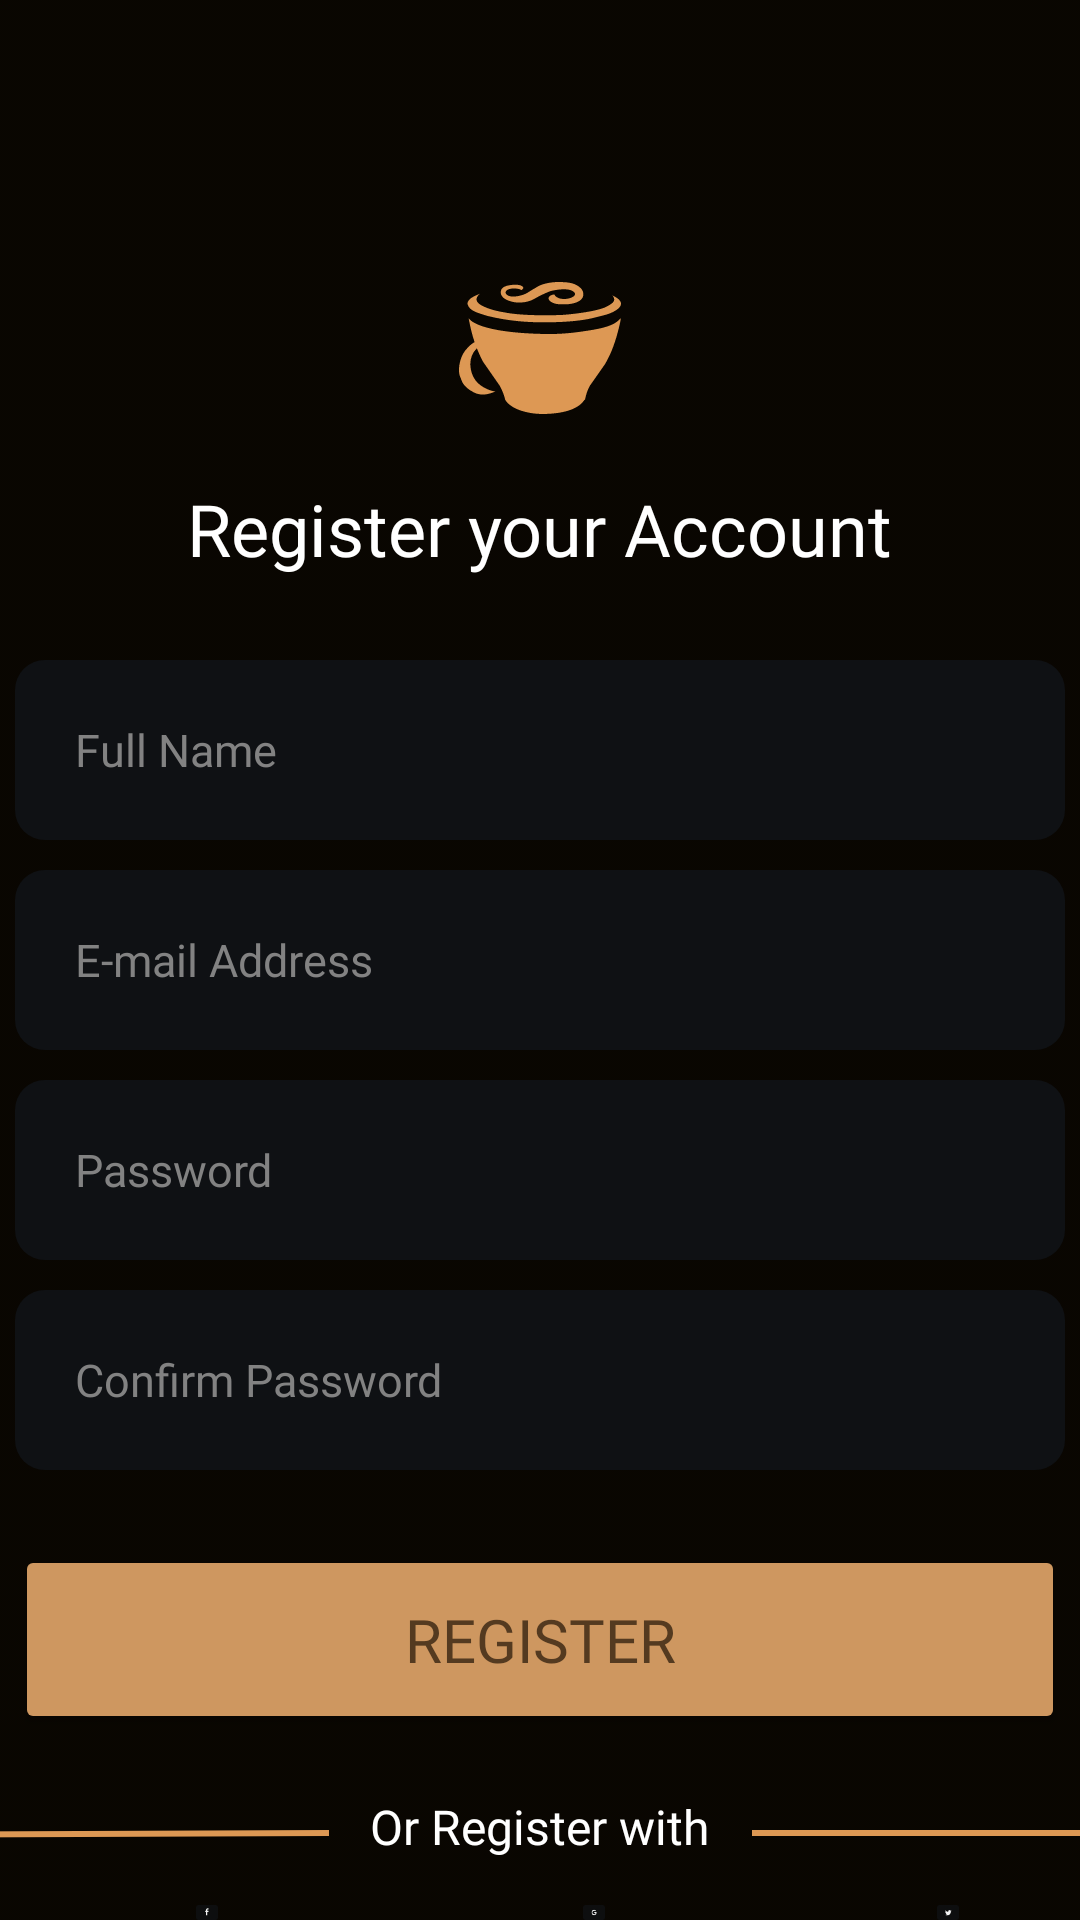

Android layout source for this screen:
<!-- AndroidManifest.xml: application theme Theme.CoffeScript -->
<!-- res/layout/fragment_register_frag.xml -->
<?xml version="1.0" encoding="utf-8"?>
<FrameLayout xmlns:android="http://schemas.android.com/apk/res/android"
    xmlns:app="http://schemas.android.com/apk/res-auto"
    xmlns:tools="http://schemas.android.com/tools"
    android:layout_width="match_parent"
    android:layout_height="match_parent"
    tools:context=".Register_frag">

    <ImageView
        android:id="@+id/imageView5"
        android:layout_width="match_parent"
        android:layout_height="match_parent"
        android:src="@drawable/login_fon"
        android:scaleType="centerCrop"/>

    <ImageView
        android:id="@+id/imageView11"
        android:layout_width="match_parent"
        android:layout_height="match_parent"
        android:src="@drawable/shadow_login"
        android:scaleType="centerCrop"/>

    <ImageView
        android:id="@+id/imageView12"
        android:layout_width="wrap_content"
        android:layout_height="wrap_content"
        android:src="@drawable/logo_non_text"
        android:layout_gravity="center_horizontal"
        android:layout_marginTop="94dp"/>

    <TextView
        android:id="@+id/textView2"
        android:layout_width="wrap_content"
        android:layout_height="wrap_content"
        android:fontFamily="@font/poppins_semibold"
        android:text="Register your Account"
        android:textSize="24dp"
        android:layout_gravity="center_horizontal"
        android:layout_marginTop="160dp"
        android:textColor="@color/white" />

    <EditText
        android:id="@+id/edit_text_fullName"
        android:layout_width="wrap_content"
        android:layout_height="wrap_content"
        android:layout_gravity="center_horizontal"
        android:layout_marginTop="220dp"
        android:background="@drawable/back_edit_text"
        android:ems="10"
        android:fontFamily="@font/poppins_medium"
        android:hint="Full Name"
        android:paddingLeft="20dp"
        android:inputType="textEmailAddress"
        android:textColorHint="@color/text_edit"
        android:textSize="15dp"
        android:textColor="@color/text_edit"/>

    <EditText
        android:id="@+id/edit_text_email"
        android:layout_width="wrap_content"
        android:layout_height="wrap_content"
        android:layout_gravity="center_horizontal"
        android:layout_marginTop="290dp"
        android:background="@drawable/back_edit_text"
        android:ems="10"
        android:fontFamily="@font/poppins_medium"
        android:hint="E-mail Address"
        android:paddingLeft="20dp"
        android:inputType="textEmailAddress"
        android:textColorHint="@color/text_edit"
        android:textSize="15dp"
        android:textColor="@color/text_edit"/>

    <EditText
        android:id="@+id/edit_text_pass"
        android:layout_width="wrap_content"
        android:layout_height="wrap_content"
        android:layout_gravity="center_horizontal"
        android:layout_marginTop="360dp"
        android:background="@drawable/back_edit_text"
        android:ems="10"
        android:fontFamily="@font/poppins_medium"
        android:hint="Password"
        android:paddingLeft="20dp"
        android:inputType="textEmailAddress"
        android:textColorHint="@color/text_edit"
        android:textSize="15dp"
        android:textColor="@color/text_edit"/>

    <EditText
        android:id="@+id/edit_text_confirm_pass"
        android:layout_width="wrap_content"
        android:layout_height="wrap_content"
        android:layout_gravity="center_horizontal"
        android:layout_marginTop="430dp"
        android:background="@drawable/back_edit_text"
        android:ems="10"
        android:fontFamily="@font/poppins_medium"
        android:hint="Confirm Password"
        android:paddingLeft="20dp"
        android:inputType="textEmailAddress"
        android:textColorHint="@color/text_edit"
        android:textSize="15dp"
        android:textColor="@color/text_edit"/>

    <Button
        android:id="@+id/button_register"
        android:layout_width="350dp"
        android:layout_height="63dp"
        android:text="Register"
        android:fontFamily="@font/poppins_bold"
        android:textColor="@color/text_button"
        android:backgroundTint="@color/button_color"
        android:textSize="20dp"
        android:layout_gravity="center_horizontal"
        android:layout_marginTop="515dp"
        app:cornerRadius="10dp"/>

    <ImageView
        android:id="@+id/imageView13"
        android:layout_width="match_parent"
        android:layout_height="wrap_content"
        android:src="@drawable/liner_regist"
        android:layout_gravity="center_horizontal"
        android:scaleType="centerCrop"
        android:layout_marginTop="610dp"/>

    <TextView
        android:id="@+id/textView4"
        android:layout_width="wrap_content"
        android:layout_height="wrap_content"
        android:text="Or Register with"
        android:textColor="@color/white"
        android:fontFamily="@font/poppins_semibold"
        android:textSize="16dp"
        android:layout_marginTop="598dp"
        android:layout_gravity="center_horizontal"/>

    <ImageView
        android:id="@+id/imageView8"
        android:layout_width="wrap_content"
        android:layout_height="wrap_content"
        android:src="@drawable/facebook_button"
        android:layout_marginTop="635dp"
        android:layout_marginLeft="20dp"/>

    <ImageView
        android:id="@+id/imageView9"
        android:layout_width="wrap_content"
        android:layout_height="wrap_content"
        android:src="@drawable/google_button"
        android:layout_marginTop="635dp"
        android:layout_marginLeft="149dp"/>

    <ImageView
        android:id="@+id/imageView10"
        android:layout_width="wrap_content"
        android:layout_height="wrap_content"
        android:src="@drawable/twitch_button"
        android:layout_marginTop="635dp"
        android:layout_marginLeft="272dp"/>

    <TextView
        android:id="@+id/already_acc"
        android:layout_width="wrap_content"
        android:layout_height="wrap_content"
        android:textColor="@color/white"
        android:fontFamily="@font/poppins_semibold"
        android:textSize="16dp"
        android:layout_gravity="center_horizontal"
        android:layout_marginRight="30dp"
        android:layout_marginTop="730dp"
        android:text="Already have an account ?" />

    <TextView
        android:id="@+id/login_text"
        android:layout_width="wrap_content"
        android:layout_height="wrap_content"
        android:textColor="@color/button_color"
        android:fontFamily="@font/poppins_bold"
        android:textSize="16dp"
        android:layout_gravity="center_horizontal"
        android:layout_marginLeft="110dp"
        android:layout_marginTop="730dp"
        android:text="Login" />


</FrameLayout>
<!-- resources referenced by this layout -->
<resources>
  <color name="button_color">#CE9760</color>
  <color name="text_button">#543A20</color>
  <color name="text_edit">#828282</color>
  <color name="white">#FFFFFFFF</color>
  <!-- drawable back_edit_text (drawable) -->
  <?xml version="1.0" encoding="utf-8"?>
  <shape xmlns:android="http://schemas.android.com/apk/res/android"
      android:shape="rectangle">
  
      <solid android:color="@color/back_edit"/>
      <corners android:radius="10dp"/>
      <size android:width="350dp" android:height="60dp"/>
  
  </shape>
  <!-- drawable facebook_button (drawable) -->
  <vector xmlns:android="http://schemas.android.com/apk/res/android"
      android:width="98dp"
      android:height="64dp"
      android:viewportWidth="98"
      android:viewportHeight="64">
    <path
        android:pathData="M10,0L88,0A10,10 0,0 1,98 10L98,54A10,10 0,0 1,88 64L10,64A10,10 0,0 1,0 54L0,10A10,10 0,0 1,10 0z"
        android:fillColor="#101215"
        android:fillAlpha="0.7"/>
    <path
        android:pathData="M44.843,44.105V29.979H41V24.893H44.843V20.549C44.843,17.135 47.112,14 52.343,14C54.46,14 56.026,14.197 56.026,14.197L55.903,18.947C55.903,18.947 54.306,18.932 52.563,18.932C50.677,18.932 50.375,19.777 50.375,21.179V24.893H56.053L55.806,29.979H50.375V44.105H44.843Z"
        android:fillColor="#F5F5F5"/>
  </vector>
  <!-- drawable liner_regist (drawable) -->
  <vector xmlns:android="http://schemas.android.com/apk/res/android"
      android:width="389dp"
      android:height="3dp"
      android:viewportWidth="389"
      android:viewportHeight="3">
    <path
        android:pathData="M265,1H388.5M124,1L-1,1.5"
        android:strokeWidth="2"
        android:fillColor="#00000000"
        android:strokeColor="#DD9854"/>
  </vector>
  <!-- drawable twitch_button (drawable) -->
  <vector xmlns:android="http://schemas.android.com/apk/res/android"
      android:width="98dp"
      android:height="64dp"
      android:viewportWidth="98"
      android:viewportHeight="64">
    <path
        android:pathData="M10,0L88,0A10,10 0,0 1,98 10L98,54A10,10 0,0 1,88 64L10,64A10,10 0,0 1,0 54L0,10A10,10 0,0 1,10 0z"
        android:fillColor="#101215"
        android:fillAlpha="0.7"/>
    <group>
      <clip-path
          android:pathData="M30,19h39v26h-39z"/>
      <path
          android:pathData="M44.901,45C55.816,45 61.785,36.047 61.785,28.284C61.785,28.03 61.779,27.777 61.768,27.525C62.929,26.693 63.932,25.662 64.728,24.482C63.665,24.95 62.521,25.265 61.32,25.407C62.545,24.68 63.486,23.529 63.93,22.158C62.765,22.842 61.49,23.324 60.162,23.584C59.079,22.442 57.537,21.728 55.83,21.728C52.553,21.728 49.896,24.359 49.896,27.602C49.896,28.063 49.948,28.511 50.05,28.942C45.118,28.696 40.745,26.358 37.818,22.803C37.291,23.7 37.014,24.719 37.014,25.756C37.014,27.795 38.062,29.594 39.655,30.647C38.713,30.618 37.791,30.366 36.968,29.912C36.967,29.936 36.967,29.961 36.967,29.987C36.967,32.832 39.012,35.208 41.727,35.746C41.217,35.883 40.691,35.953 40.163,35.953C39.781,35.953 39.409,35.915 39.048,35.847C39.803,38.181 41.994,39.88 44.591,39.927C42.56,41.503 40.001,42.442 37.221,42.442C36.748,42.442 36.275,42.415 35.805,42.361C38.431,44.027 41.55,45 44.901,45"
          android:fillColor="#F5F5F5"/>
    </group>
  </vector>
  <style name="Theme.CoffeScript" parent="Base.Theme.CoffeScript" />
  <color name="back_edit">#0F1114</color>
  <style name="Base.Theme.CoffeScript" parent="Theme.Material3.DayNight.NoActionBar">
          
          
          <item name="android:windowBackground">@color/background</item>
          <item name="android:colorBackground">@color/background</item>
          <item name="android:colorPrimary">@color/text_button</item>
  
  
      </style>
  <color name="background">#130C03</color>
</resources>
